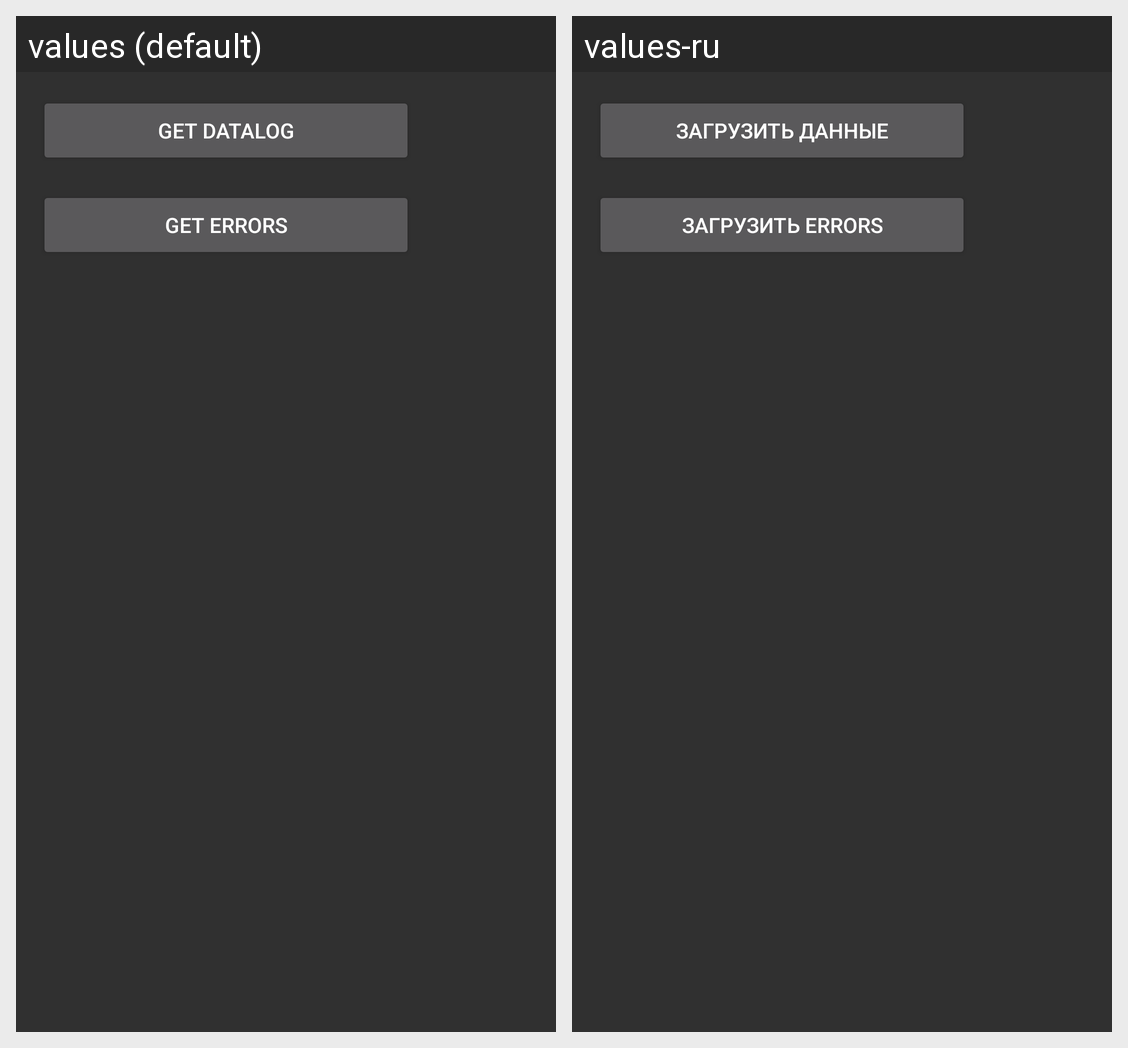

For this localized Android screen grid, give each drawn string resource with its value in every locale shown.
Android screen res/layout/input_bclogger_dataload.xml rendered under 2 locales, left to right: values (default), values-ru. Device: Nexus 5 (rendered at 1080×1920; each locale shown at half size, 540×960, under a caption strip naming it); theme AppTheme.
Strings drawn on this screen, with the default value and each locale's value (text and hints the layout hard-codes, and strings that could not be matched under every locale, appear in the picture but are not listed):

input_bclogger_dataload_get_log
  values: Get datalog
  values-ru: Загрузить данные

input_bclogger_dataload_get_debug
  values: Get errors
  values-ru: Загрузить ERRORS
